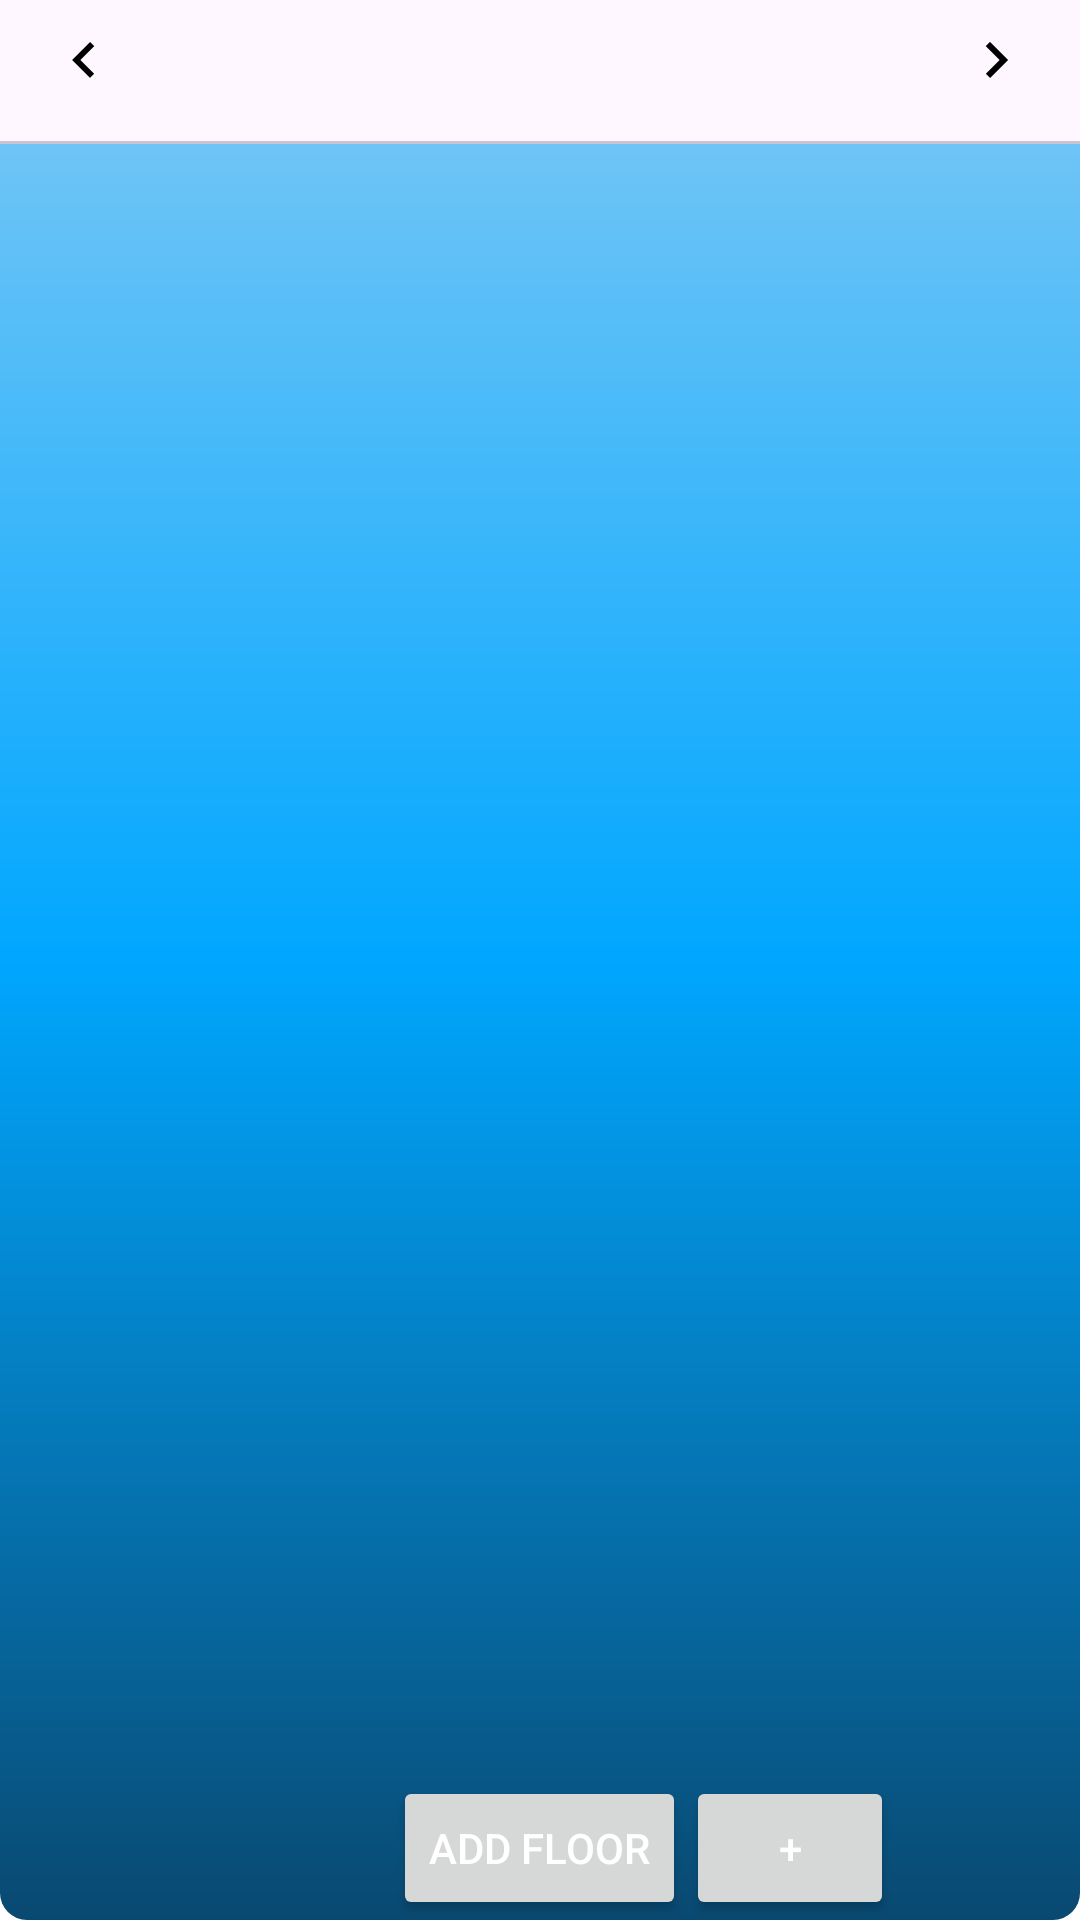

This screen was rendered from an Android layout file. Write that file and the resources it references.
<!-- AndroidManifest.xml: application theme AppTheme -->
<!-- res/layout/activity_parking_layout.xml -->
<?xml version="1.0" encoding="utf-8"?>
<RelativeLayout xmlns:android="http://schemas.android.com/apk/res/android"
    xmlns:app="http://schemas.android.com/apk/res-auto"
    xmlns:tools="http://schemas.android.com/tools"
    android:layout_width="match_parent"
    android:layout_height="match_parent"
    tools:context=".ParkingLayout">

    <com.google.android.material.tabs.TabLayout
        android:id="@+id/tabLayout"
        android:layout_width="match_parent"
        android:layout_height="wrap_content"
        app:tabMode="scrollable"
        app:tabMaxWidth="0dp"
        app:tabGravity="start"/>
    <androidx.viewpager.widget.ViewPager
        android:id="@+id/viewPager"
        android:layout_width="match_parent"
        android:layout_height="match_parent"
        android:layout_below="@id/tabLayout"/>
    <ImageView
        android:id="@+id/leftIndicator"
        android:layout_width="wrap_content"
        android:layout_height="wrap_content"
        android:src="@drawable/arrow_left"
        android:layout_alignParentStart="true"
        android:layout_alignParentTop="true"
        android:layout_marginStart="16dp"
        android:layout_marginTop="8dp"
        android:visibility="visible" />

    <ImageView
        android:id="@+id/rightIndicator"
        android:layout_width="wrap_content"
        android:layout_height="wrap_content"
        android:src="@drawable/arrow_right"
        android:layout_alignParentEnd="true"
        android:layout_alignParentTop="true"
        android:layout_marginEnd="16dp"
        android:layout_marginTop="8dp"
        android:visibility="visible" />
    <Button
        android:id="@+id/addTabButton"
        android:layout_width="wrap_content"
        android:layout_height="wrap_content"
        android:text="@string/add_floor"
        android:layout_alignParentBottom="true"
        android:layout_centerHorizontal="true"/>

    <Button
        android:id="@+id/addParkingBox"
        android:layout_width="wrap_content"
        android:layout_height="wrap_content"
        android:layout_alignParentEnd="true"
        android:layout_alignParentBottom="true"
        android:layout_marginEnd="62dp"
        android:layout_toRightOf="@id/addTabButton"
        android:text="+" />

</RelativeLayout>
<!-- resources referenced by this layout -->
<resources>
  <!-- drawable arrow_left (drawable) -->
  <?xml version="1.0" encoding="utf-8"?>
  <vector xmlns:android="http://schemas.android.com/apk/res/android"
      android:width="24dp"
      android:height="24dp"
      android:viewportWidth="24.0"
      android:viewportHeight="24.0">
      <path
          android:fillColor="#000000"
          android:pathData="M15.41,16.59L10.83,12L15.41,7.41L14,6L8,12l6,6l1.41,-1.41z" />
  </vector>
  <!-- drawable arrow_right (drawable) -->
  <?xml version="1.0" encoding="utf-8"?>
  <vector xmlns:android="http://schemas.android.com/apk/res/android"
      android:width="24dp"
      android:height="24dp"
      android:viewportWidth="24.0"
      android:viewportHeight="24.0">
      <path
          android:fillColor="#000000"
          android:pathData="M8.59,16.59L13.17,12L8.59,7.41L10,6l6,6l-6,6l-1.41,-1.41z" />
  </vector>
  <string name="add_floor">Add Floor</string>
  <style name="AppTheme" parent="Theme.Material3.Light.NoActionBar">
          
  
          <item name="colorPrimary">@color/custom_blue</item>
          <item name="android:textColorPrimary">@color/white</item>
          <item name="android:windowBackground">@drawable/gradient_blue</item>
          <item name="android:statusBarColor">@color/status_bar_color</item>
          <item name="toolbarStyle">@style/CustomToolbarStyle</item>
  
      </style>
  <color name="custom_blue">#1c4081</color>
  <color name="white">#FFFFFFFF</color>
  <!-- drawable gradient_blue (drawable) -->
  <shape
      xmlns:android="http://schemas.android.com/apk/res/android"
      android:shape="rectangle"
      >
      <corners android:radius="9dp"/>
  
      <gradient
          android:startColor="#094971"
          android:centerColor="#00A7FF"
          android:endColor="#82c9f4"
          android:angle="90"
          >
      </gradient>
  </shape>
  <color name="status_bar_color">#1c4081</color>
  <style name="CustomToolbarStyle" parent="Widget.AppCompat.Toolbar">
          
          <item name="android:background">@color/status_bar_color</item> 
      </style>
</resources>
